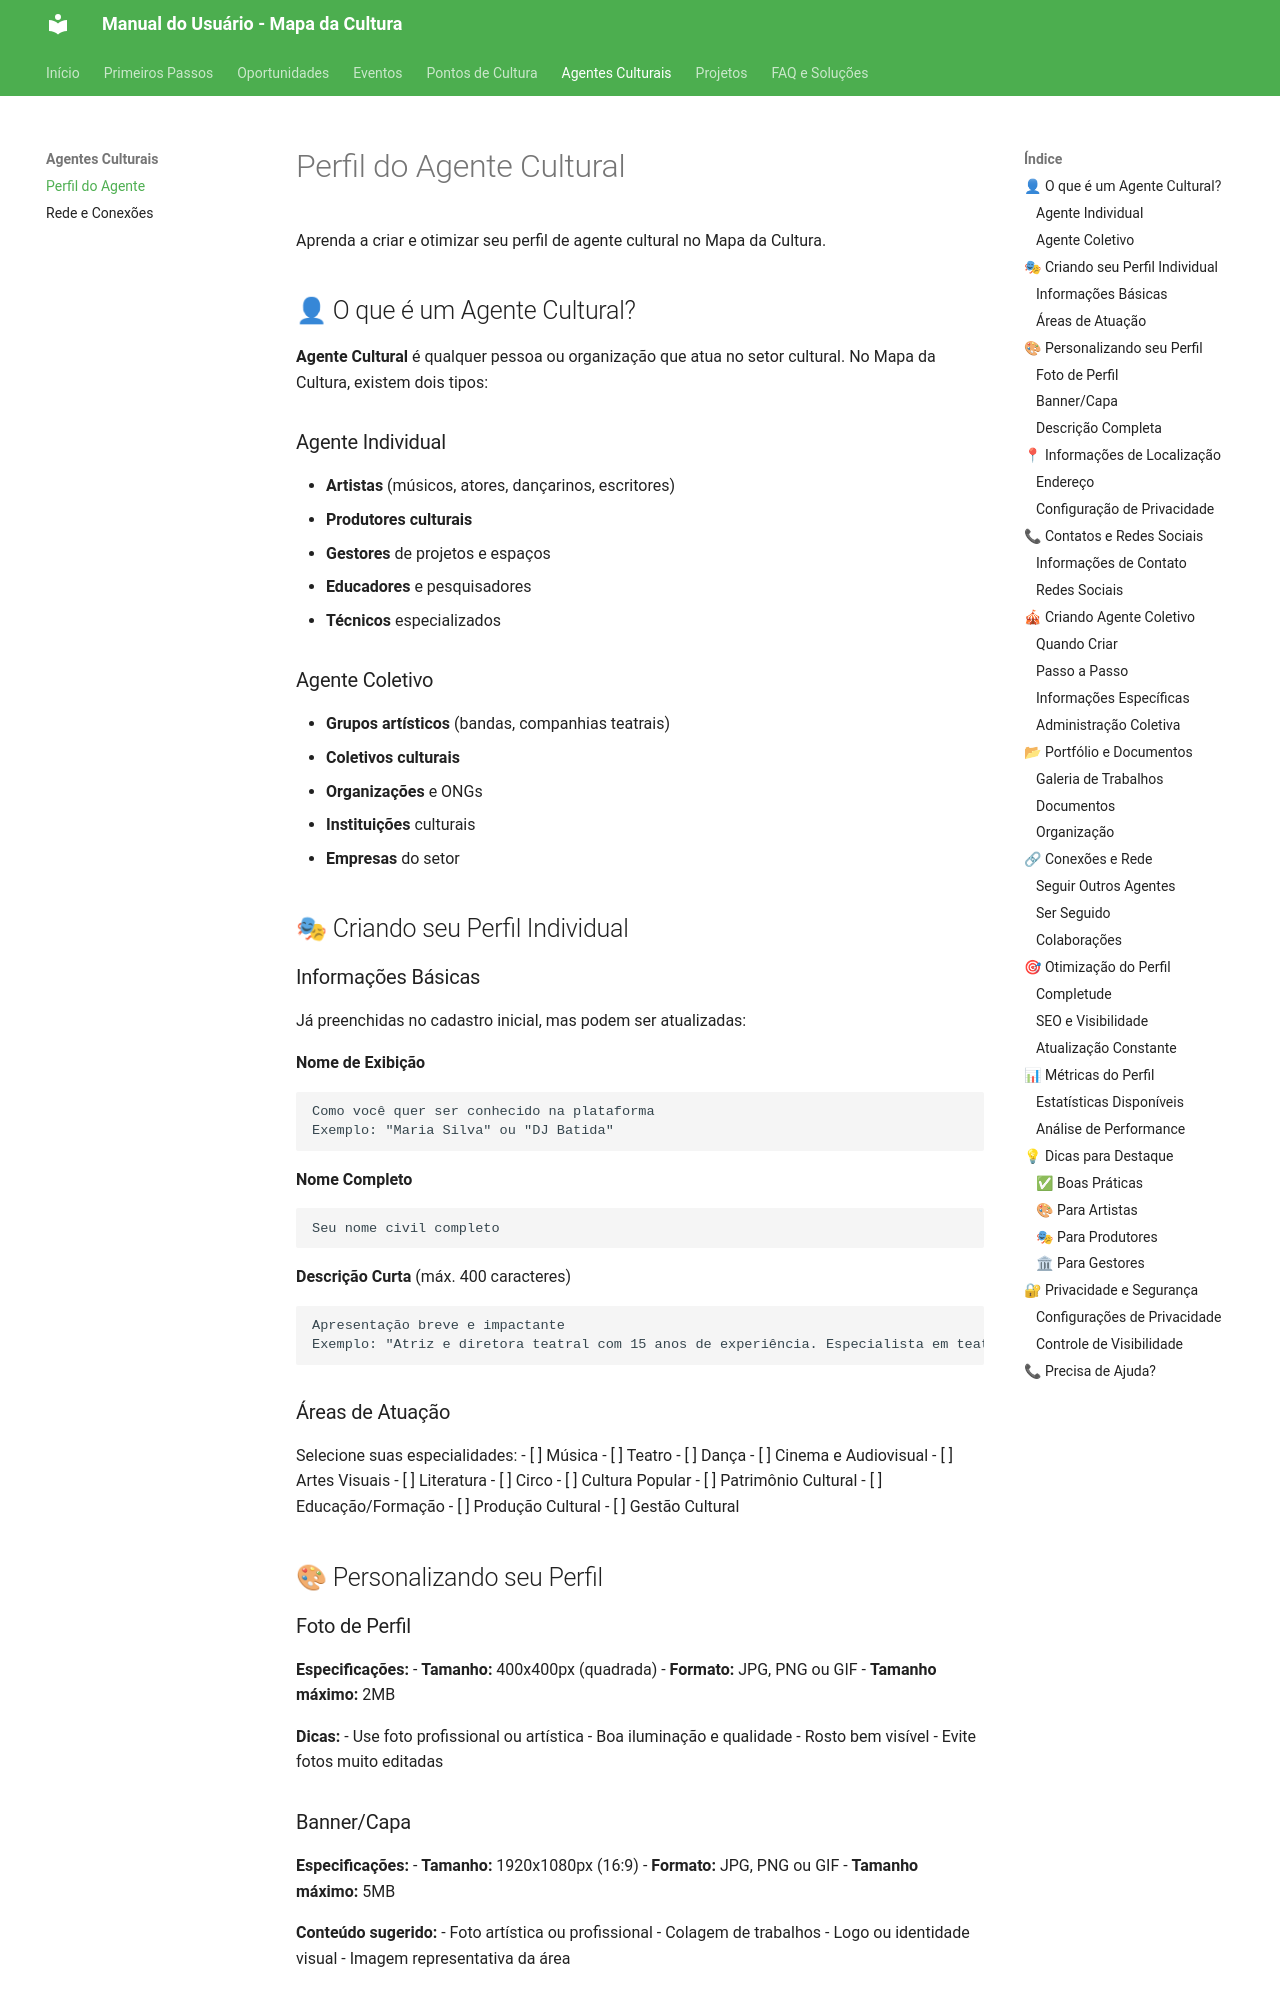

repository: iagocabral/manual-do-usuario-MinC · page: agentes/perfil/index.html · generator: mkdocs

# Perfil do Agente Cultural

Aprenda a criar e otimizar seu perfil de agente cultural no Mapa da Cultura.

## 👤 O que é um Agente Cultural?

**Agente Cultural** é qualquer pessoa ou organização que atua no setor cultural. No Mapa da Cultura, existem dois tipos:

### Agente Individual
- **Artistas** (músicos, atores, dançarinos, escritores)
- **Produtores culturais**
- **Gestores** de projetos e espaços
- **Educadores** e pesquisadores
- **Técnicos** especializados

### Agente Coletivo
- **Grupos artísticos** (bandas, companhias teatrais)
- **Coletivos culturais**
- **Organizações** e ONGs
- **Instituições** culturais
- **Empresas** do setor

## 🎭 Criando seu Perfil Individual

### Informações Básicas
Já preenchidas no cadastro inicial, mas podem ser atualizadas:

**Nome de Exibição**
```
Como você quer ser conhecido na plataforma
Exemplo: "Maria Silva" ou "DJ Batida"
```

**Nome Completo**
```
Seu nome civil completo
```

**Descrição Curta** (máx. 400 caracteres)
```
Apresentação breve e impactante
Exemplo: "Atriz e diretora teatral com 15 anos de experiência. Especialista em teatro contemporâneo e formação de jovens artistas."
```

### Áreas de Atuação
Selecione suas especialidades:
- [ ] Música
- [ ] Teatro
- [ ] Dança
- [ ] Cinema e Audiovisual
- [ ] Artes Visuais
- [ ] Literatura
- [ ] Circo
- [ ] Cultura Popular
- [ ] Patrimônio Cultural
- [ ] Educação/Formação
- [ ] Produção Cultural
- [ ] Gestão Cultural

## 🎨 Personalizando seu Perfil

### Foto de Perfil
**Especificações:**
- **Tamanho:** 400x400px (quadrada)
- **Formato:** JPG, PNG ou GIF
- **Tamanho máximo:** 2MB

**Dicas:**
- Use foto profissional ou artística
- Boa iluminação e qualidade
- Rosto bem visível
- Evite fotos muito editadas

### Banner/Capa
**Especificações:**
- **Tamanho:** 1920x1080px (16:9)
- **Formato:** JPG, PNG ou GIF
- **Tamanho máximo:** 5MB

**Conteúdo sugerido:**
- Foto artística ou profissional
- Colagem de trabalhos
- Logo ou identidade visual
- Imagem representativa da área
